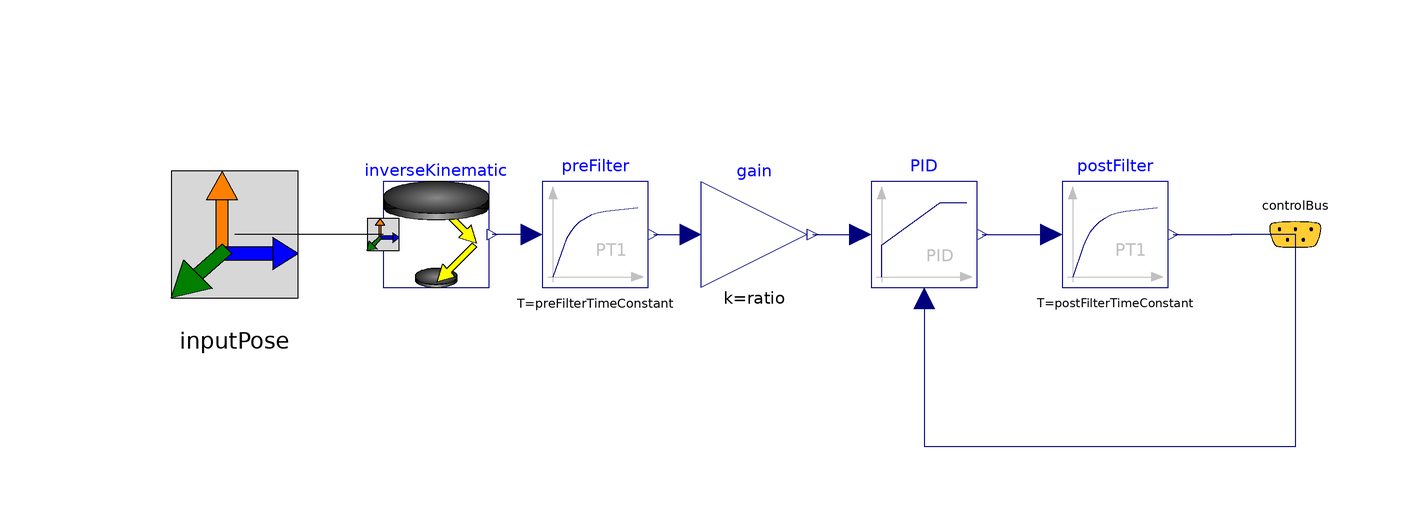

The Modelica model whose source follows is shown above as a component diagram (icons at their Placement, wires along their Line points).

model Controller
  extends DeltaRobot.Icons.Controller;

  //Parameters
    outer DeltaRobot.Components.GlobalParameters gp "Object with all global parameters";

    parameter DeltaRobot.Types.DiscParameters platform = gp.platform "Platform parameters";
    parameter DeltaRobot.Types.DiscParameters base = gp.base "Base parameters";
    parameter DeltaRobot.Types.ArmParameters armParameters = gp.armParameters "Arms parameters";
    parameter Real ratio = gp.reducerParameters.ratio "Reducer ratio";
    parameter SI.Torque initOutputs = -1.33135 "Initial value of the torque commands (Controller outputs)";

    //Controller
    parameter Modelica.Blocks.Types.SimpleController controllerType = Modelica.Blocks.Types.SimpleController.PID "Type of controllers" annotation(Dialog(group="PID parameters"));
    parameter Real P(min=0, unit="1") = gp.SMparameters.Tmax/500 "Proportional action" annotation(Dialog(group="PID parameters"));
    parameter SI.Time Ti(min=Modelica.Constants.small) = 0.5 "Time constant of Integrator blocks"
      annotation(Dialog(group="PID parameters",enable=controllerType==Modelica.Blocks.Types.SimpleController.PI or controllerType==Modelica.Blocks.Types.SimpleController.PID));
    parameter SI.Time Td(min=0)= 0.01 "Time constant of Derivative blocks"
      annotation(Dialog(group="PID parameters",enable=controllerType==Modelica.Blocks.Types.SimpleController.PD or controllerType==Modelica.Blocks.Types.SimpleController.PID));
    parameter SI.Time preFilterTimeConstant = 0.1 "Time constant of the prefilter applied to legth ref." annotation(Dialog(group="PID parameters"));
    parameter SI.Time postFilterTimeConstant = 0.001 "Time constant of the postfilter (additional pole)" annotation(Dialog(group="PID parameters"));
    parameter SI.Torque maxOutput = gp.SMparameters.Tmax "The controllers output are limited within [-maxOutput,maxOutput]" annotation(Dialog(group="PID parameters"));

    //Inverse kinematic
    parameter Boolean limitOutputs = true "=true, if you want to limit the outputs within [minTheta,maxTheta]"
      annotation(Dialog(group="Inverse kinematic - Limits"), choices(checkBox=true));
    parameter Boolean stopWhenSaturated = true "When a saturation is detected all output signals maintein their current values until all output signals return within the limits"
     annotation(Dialog(group="Inverse kinematic - Limits", enable = limitOutputs));
    parameter SI.Angle maxTheta = gp.maxTheta "Max leg length" annotation(Dialog(group="Inverse kinematic - Limits"));
    parameter SI.Angle minTheta = gp.minTheta "Min leg length" annotation(Dialog(group="Inverse kinematic - Limits"));

    parameter SI.Time T_velocity(min=Modelica.Constants.small) = 0.01 "Time constants for velocity derivative (T>0 required; T=0 is ideal derivative block)"
      annotation(Dialog(group="Inverse kinematic - Additional parameters (no effects on the simulation)"));
    parameter SI.Time T_acc(min=Modelica.Constants.small) = 0.1 "Time constants for acceleration derivative (T>0 required; T=0 is ideal derivative block)"
      annotation(Dialog(group="Inverse kinematic - Additional parameters (no effects on the simulation)"));

  Interfaces.Pose inputPose "Desired pose for the platform resolved in base frame" annotation (Placement(transformation(extent={{-130,-30},{-70,30}})));
  ReferenceSignals.InverseKinematic inverseKinematic(platform=platform, base=base,
    armParameters=armParameters,
    limitOutputs=limitOutputs,
    stopWhenSaturated=stopWhenSaturated,
    maxTheta=maxTheta,
    minTheta=minTheta,
    T_velocity=T_velocity,
    T_acc=T_acc)                                                                   annotation (Placement(transformation(extent={{-72,-10},{-52,10}})));
  Modelica.Blocks.Continuous.FirstOrder preFilter[3](each T=preFilterTimeConstant, each initType=Modelica.Blocks.Types.Init.SteadyState)
    annotation (Placement(transformation(extent={{-42,-10},{-22,10}})));
  Modelica.Blocks.Math.Gain gain[3](each k=ratio) annotation (Placement(transformation(extent={{-12,-10},{8,10}})));
  Modelica.Blocks.Continuous.LimPID PID[3](
    each controllerType=controllerType,
    each k=P,
    each Ti=Ti,
    each Td=Td,
    each yMax=maxOutput,
    each initType=Modelica.Blocks.Types.InitPID.InitialOutput,
    each xi_start=initOutputs,
    each y_start=initOutputs,
    each xd_start=0)     annotation (Placement(transformation(extent={{20,-10},{40,10}})));
  Modelica.Blocks.Continuous.FirstOrder postFilter[3](each T=postFilterTimeConstant) annotation (Placement(transformation(extent={{56,-10},{76,10}})));
  Interfaces.ControlBus controlBus
    annotation (Placement(transformation(extent={{90,-10},{110,10}}), iconTransformation(
        extent={{-22,-22},{22,22}},
        rotation=90,
        origin={100,0})));
equation
  connect(inverseKinematic.pose, inputPose) annotation (Line(points={{-72,0},{-100,0}}, color={0,0,0}));
  connect(preFilter.u, inverseKinematic.theta) annotation (Line(points={{-44,0},{-51.4,0}}, color={0,0,127}));
  connect(preFilter.y, gain.u) annotation (Line(points={{-21,0},{-14,0}}, color={0,0,127}));
  connect(gain.y, PID.u_s) annotation (Line(points={{9,0},{18,0}}, color={0,0,127}));
  connect(PID.y, postFilter.u) annotation (Line(points={{41,0},{54,0}}, color={0,0,127}));
  connect(postFilter[1].y, controlBus.axisControlBus1.refTorque) annotation (Line(points={{77,0},{88,0},{88,0.05},{100.05,0.05}}, color={0,0,127}));
  connect(postFilter[2].y, controlBus.axisControlBus2.refTorque) annotation (Line(points={{77,0},{88,0},{88,0.05},{100.05,0.05}}, color={0,0,127}));
  connect(postFilter[3].y, controlBus.axisControlBus3.refTorque) annotation (Line(points={{77,0},{88,0},{88,0.05},{100.05,0.05}}, color={0,0,127}));
  connect(PID[1].u_m, controlBus.axisControlBus1.encoder) annotation (Line(points={{30,-12},{30,-40},{100.05,-40},{100.05,0.05}}, color={0,0,127}));
  connect(PID[2].u_m, controlBus.axisControlBus2.encoder) annotation (Line(points={{30,-12},{30,-40},{100.05,-40},{100.05,0.05}}, color={0,0,127}));
  connect(PID[3].u_m, controlBus.axisControlBus3.encoder) annotation (Line(points={{30,-12},{30,-40},{100.05,-40},{100.05,0.05}}, color={0,0,127}));
  annotation (Icon(coordinateSystem(preserveAspectRatio=false)), Diagram(coordinateSystem(preserveAspectRatio=false)));
end Controller;